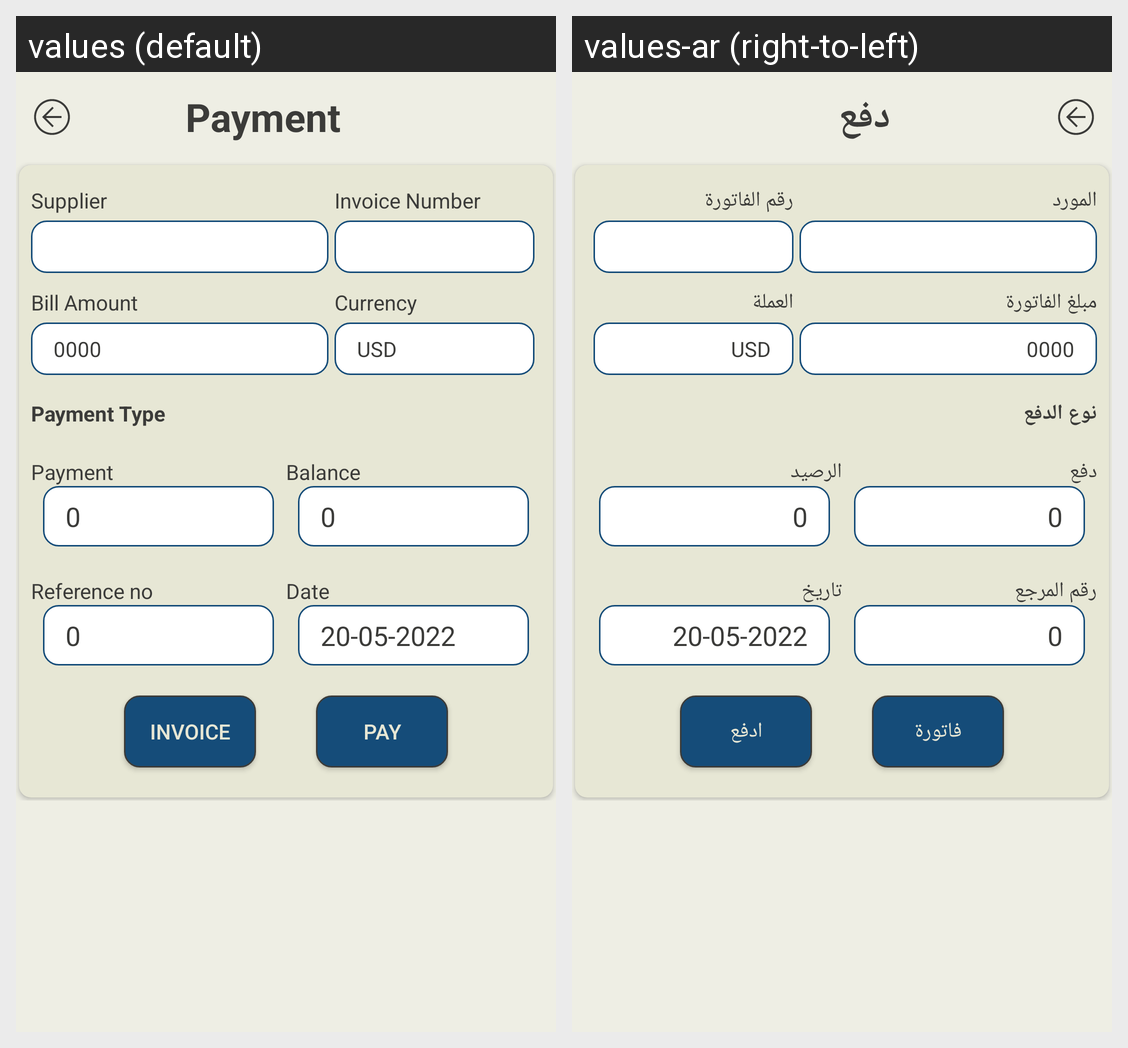

Translations of the strings shown on this Android screen, per locale in the grid:
Android screen res/layout/activity_purchase_payment.xml rendered under 2 locales, left to right: values (default), values-ar (right-to-left). Device: Nexus 5 (rendered at 1080×1920; each locale shown at half size, 540×960, under a caption strip naming it); theme Theme.POS.
Strings drawn on this screen, with the default value and each locale's value (text and hints the layout hard-codes, and strings that could not be matched under every locale, appear in the picture but are not listed):

payment
  values: Payment
  values-ar: دفع

supplier_label
  values: Supplier
  values-ar: المورد

invoice_number
  values: Invoice Number
  values-ar: رقم الفاتورة

bill_amount
  values: Bill Amount
  values-ar: مبلغ الفاتورة

currency
  values: Currency
  values-ar: العملة

payment_type_label
  values: Payment Type
  values-ar: نوع الدفع

balance
  values: Balance
  values-ar: الرصيد

reference_no
  values: Reference no
  values-ar: رقم المرجع

date_label
  values: Date
  values-ar: تاريخ

invoice_btn
  values: Invoice
  values-ar: فاتورة

btn_pay
  values: Pay
  values-ar: ادفع
